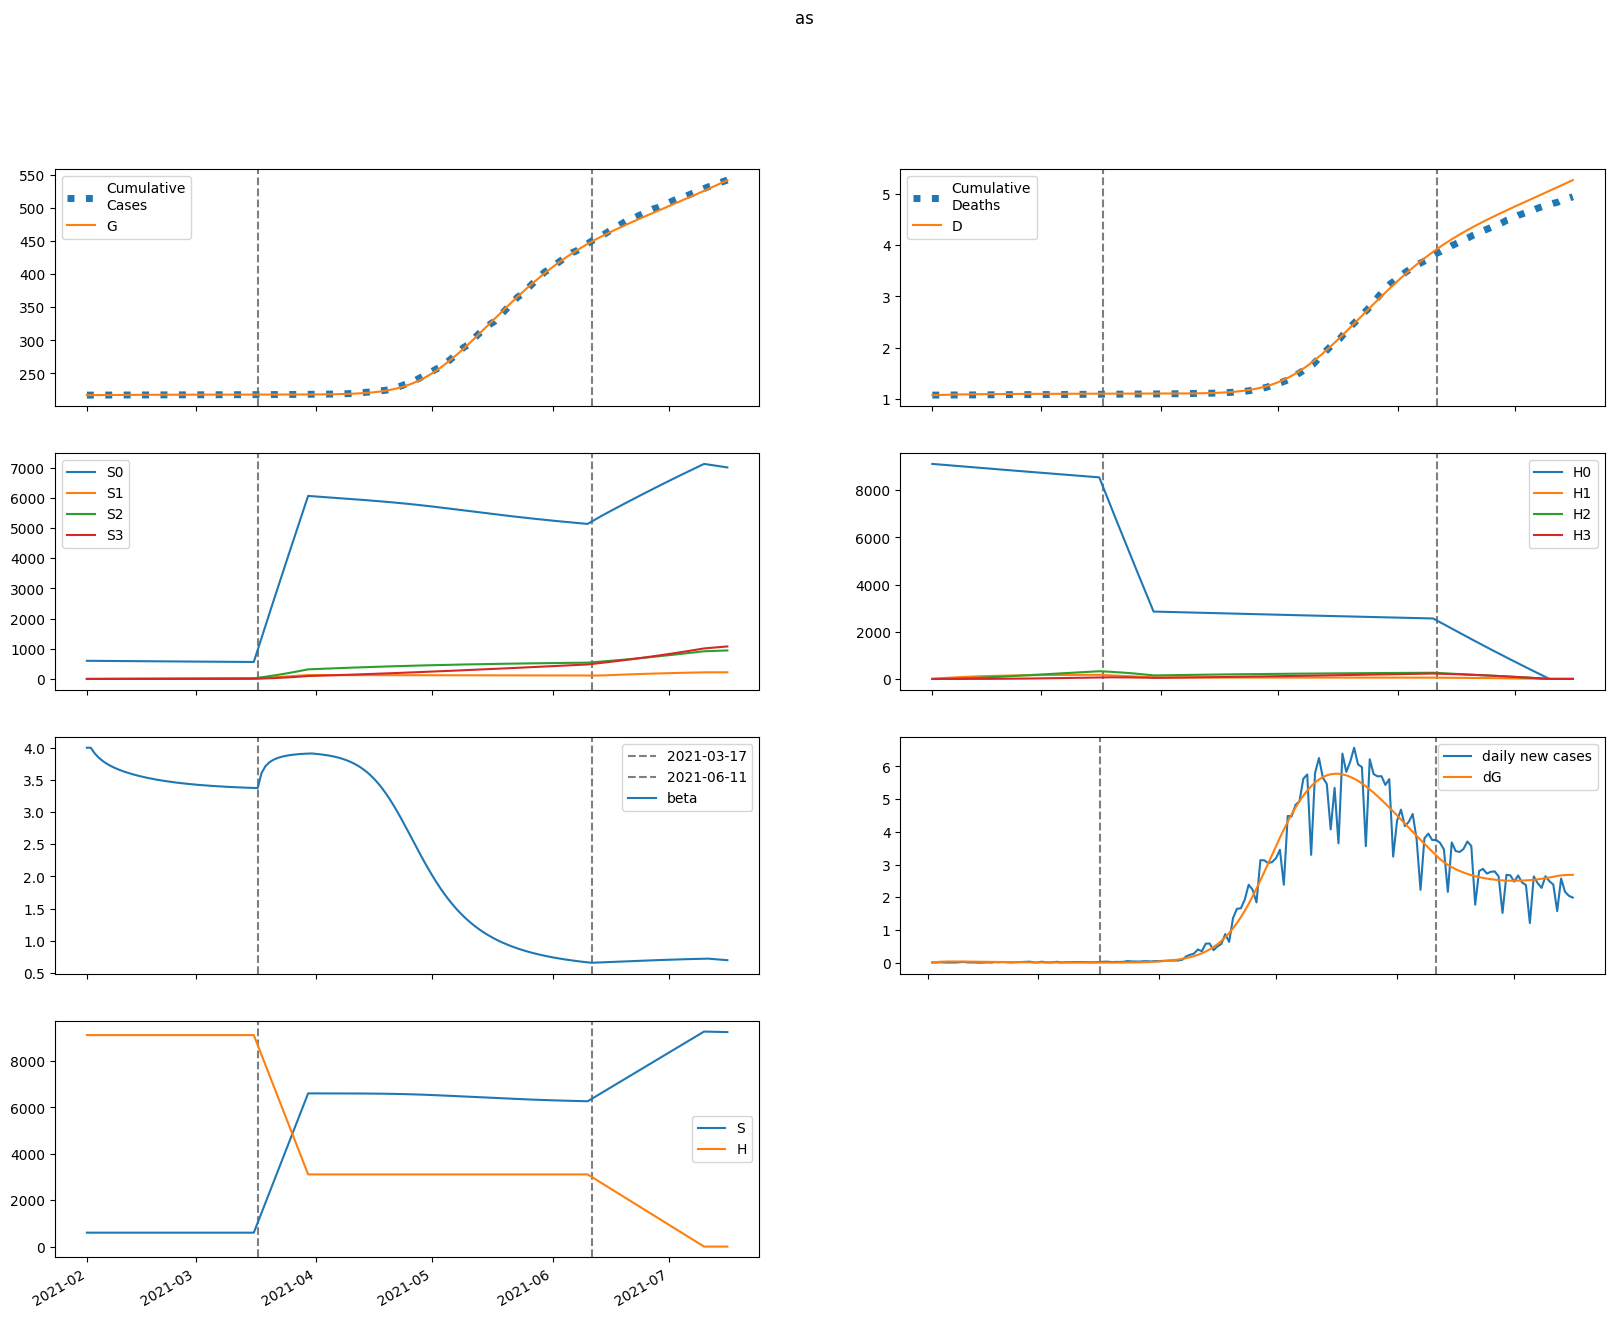

The file beside this chart, header and first rows:
series, 2021-02-01, 2021-02-02, 2021-02-03, 2021-02-04, 2021-02-05, 2021-02-06, 2021-02-07, 2021-02-08, 2021-02-09, 2021-02-10, 2021-02-11, 2021-02-12, 2021-02-13, 2021-02-14, 2021-02-15, 2021-02-16, 2021-02-17, 2021-02-18, 2021-02-19, 2021-02-20, 2021-02-21, 2021-02-22, 2021-02-23
S, 600416, 600282, 600177, 600093, 600022, 599962, 599909, 599862, 599819, 599780, 599745, 599712, 599681, 599653, 599626, 599601, 599578, 599556, 599536, 599517, 599499, 599482, 599466
E, 0.0, 134.1, 211.9, 254.1, 273.8, 279.5, 276.5, 268.3, 257.2, 244.5, 231.3, 218, 205, 192.5, 180.6, 169.3, 158.7, 148.8, 139.4, 130.7, 122.5, 114.9, 107.7
I, 1251, 946.4, 735.3, 586.7, 480.4, 402.8, 344.9, 300.7, 266, 238.2, 215.4, 196.2, 179.8, 165.5, 152.8, 141.6, 131.5, 122.3, 113.9, 106.2, 99.13, 92.61, 86.57
A, 489.7, 441.7, 406, 378.2, 355.4, 336, 318.8, 303.2, 288.6, 274.8, 261.6, 249, 236.9, 225.2, 214, 203.2, 192.8, 182.9, 173.3, 164.2, 155.5, 147.1, 139.2
IH, 0.0, 90.44, 112.1, 107.4, 94.33, 80.33, 67.96, 57.79, 49.67, 43.25, 38.13, 34, 30.62, 27.8, 25.4, 23.33, 21.52, 19.91, 18.46, 17.16, 15.97, 14.89, 13.89
IN, 214.1, 394.8, 495.2, 543.8, 559.4, 554.4, 536.8, 512.1, 483.7, 453.8, 423.8, 394.5, 366.6, 340.1, 315.4, 292.4, 271, 251.2, 233, 216.1, 200.6, 186.3, 173
D, 1082, 1082, 1084, 1087, 1089, 1091, 1093, 1095, 1096, 1097, 1098, 1099, 1100, 1101, 1102, 1102, 1103, 1103, 1104, 1104, 1104, 1105, 1105
R, 0.0, 81.37, 230.8, 403.1, 578, 746.6, 905.6, 1054, 1192, 1320, 1439, 1550, 1653, 1748, 1837, 1920, 1997, 2068, 2135, 2198, 2256, 2310, 2361
G, 217141, 217141, 217160, 217191, 217227, 217267, 217307, 217347, 217385, 217422, 217457, 217490, 217522, 217551, 217579, 217605, 217629, 217652, 217673, 217693, 217712, 217730, 217746
H, 9114851, 9114851, 9114851, 9114851, 9114851, 9114851, 9114851, 9114851, 9114851, 9114851, 9114851, 9114851, 9114851, 9114851, 9114851, 9114851, 9114851, 9114851, 9114851, 9114851, 9114851, 9114851, 9114851
S0, 600416, 599382, 598378, 597396, 596430, 595476, 594530, 593591, 592659, 591732, 590809, 589890, 588975, 588064, 587155, 586250, 585348, 584449, 583552, 582658, 581766, 580877, 579990
E0, 0.0, 134.1, 211.8, 253.7, 273.2, 278.7, 275.5, 267.1, 255.8, 243.1, 229.7, 216.3, 203.3, 190.7, 178.8, 167.5, 156.8, 146.9, 137.5, 128.8, 120.7, 113, 105.9
I0, 1251, 946.4, 735.3, 586.7, 480.3, 402.7, 344.7, 300.4, 265.6, 237.7, 214.8, 195.5, 179, 164.6, 152, 140.7, 130.5, 121.3, 112.8, 105.1, 98.06, 91.53, 85.49
A0, 489.7, 441.7, 406, 378.2, 355.4, 336, 318.7, 303, 288.4, 274.5, 261.3, 248.6, 236.4, 224.7, 213.4, 202.6, 192.2, 182.2, 172.6, 163.4, 154.7, 146.3, 138.3
IH0, 0.0, 90.44, 112.1, 107.4, 94.32, 80.33, 67.94, 57.77, 49.64, 43.2, 38.07, 33.93, 30.54, 27.71, 25.3, 23.22, 21.39, 19.78, 18.33, 17.02, 15.83, 14.74, 13.74
IN0, 214.1, 394.8, 495.2, 543.8, 559.4, 554.4, 536.8, 512.1, 483.6, 453.6, 423.5, 394.2, 366.2, 339.7, 314.9, 291.8, 270.3, 250.5, 232.2, 215.3, 199.7, 185.3, 172.1
D0, 1082, 1082, 1084, 1087, 1089, 1091, 1093, 1095, 1096, 1097, 1098, 1099, 1100, 1101, 1102, 1102, 1103, 1103, 1104, 1104, 1104, 1105, 1105
R0, 0.0, 81.37, 230.8, 403.1, 578, 746.6, 905.6, 1054, 1192, 1320, 1439, 1550, 1652, 1748, 1836, 1919, 1996, 2067, 2134, 2196, 2254, 2308, 2359
G0, 217141, 217141, 217160, 217191, 217227, 217266, 217307, 217346, 217385, 217421, 217456, 217489, 217520, 217550, 217577, 217603, 217627, 217649, 217670, 217690, 217709, 217726, 217742
H0, 9114851, 9101178, 9087527, 9073895, 9060284, 9046694, 9033124, 9019574, 9006045, 8992536, 8979047, 8965578, 8952130, 8938702, 8925294, 8911906, 8898538, 8885190, 8871862, 8858555, 8845267, 8831999, 8818751
S1, 0.0, 900.4, 1735, 2508, 3225, 3889, 4504, 5073, 5601, 6090, 6542, 6960, 7348, 7706, 8037, 8344, 8627, 8888, 9130, 9353, 9558, 9748, 9923
E1, 0.0, 0.0, 0.1569, 0.37, 0.5909, 0.7975, 0.9811, 1.139, 1.271, 1.38, 1.467, 1.534, 1.584, 1.617, 1.637, 1.644, 1.641, 1.628, 1.607, 1.58, 1.546, 1.508, 1.467
I1, 0.0, 0.0, 0.0, 0.02256, 0.07025, 0.1381, 0.2191, 0.3068, 0.3958, 0.4822, 0.5631, 0.6369, 0.7023, 0.7589, 0.8066, 0.8455, 0.876, 0.8986, 0.9139, 0.9224, 0.9249, 0.922, 0.9143
A1, 0.0, 0.0, 0.0, 0.00883, 0.02879, 0.05921, 0.09829, 0.1439, 0.1938, 0.2464, 0.2999, 0.3531, 0.4048, 0.4542, 0.5008, 0.5438, 0.5831, 0.6183, 0.6493, 0.6762, 0.6988, 0.7174, 0.732
IH1, 0.0, 0.0, 0.0, 0.0, 0.001631, 0.005868, 0.01282, 0.02204, 0.03283, 0.04449, 0.05637, 0.06796, 0.0789, 0.08892, 0.09786, 0.1056, 0.1122, 0.1176, 0.1218, 0.125, 0.1271, 0.1283, 0.1287
IN1, 0.0, 0.0, 0.0, 0.0, 0.003861, 0.01528, 0.03653, 0.06834, 0.1102, 0.1607, 0.2182, 0.2805, 0.3458, 0.4121, 0.4777, 0.5412, 0.6015, 0.6576, 0.7089, 0.7547, 0.7949, 0.8292, 0.8576
D1, 0.0, 0.0, 0.0, 0.0, 0.0, 3.8213127716269474e-05, 0.0001757, 0.0004761, 0.0009924, 0.001762, 0.002804, 0.004125, 0.005717, 0.007566, 0.009649, 0.01194, 0.01442, 0.01705, 0.0198, 0.02265, 0.02558, 0.02856, 0.03157
R1, 0.0, 0.0, 0.0, 0.0, 0.0008649, 0.005091, 0.01617, 0.03782, 0.07344, 0.1258, 0.1969, 0.2882, 0.4, 0.5325, 0.6851, 0.857, 1.047, 1.253, 1.474, 1.708, 1.954, 2.209, 2.472
G1, 0.0, 0.0, 0.0, 0.02256, 0.07575, 0.1607, 0.2753, 0.4163, 0.58, 0.7628, 0.9611, 1.172, 1.392, 1.62, 1.853, 2.088, 2.324, 2.56, 2.794, 3.025, 3.252, 3.474, 3.691
H1, 0.0, 13672, 26347, 38097, 48986, 59078, 68428, 77090, 85113, 92542, 99421, 105788, 111680, 117131, 122173, 126834, 131142, 135123, 138799, 142193, 145324, 148211, 150873
S2, 0.0, 0.0, 64.3, 187.4, 364.3, 590.3, 861, 1172, 1521, 1903, 2315, 2755, 3219, 3705, 4212, 4735, 5275, 5828, 6394, 6969, 7554, 8147, 8746
E2, 0.0, 0.0, 0.0, 0.003172, 0.01025, 0.02104, 0.03506, 0.05174, 0.07053, 0.09091, 0.1124, 0.1346, 0.157, 0.1793, 0.2012, 0.2224, 0.2426, 0.2616, 0.2792, 0.2954, 0.31, 0.3231, 0.3345
I2, 0.0, 0.0, 0.0, 0.0, 0.0004559, 0.001818, 0.0044, 0.008368, 0.01377, 0.02055, 0.02862, 0.03781, 0.04795, 0.05884, 0.0703, 0.08211, 0.09408, 0.106, 0.1178, 0.1293, 0.1403, 0.1507, 0.1604
A2, 0.0, 0.0, 0.0, 0.0, 0.0001785, 0.0007377, 0.00185, 0.003641, 0.006195, 0.009557, 0.01374, 0.01872, 0.02445, 0.03089, 0.03796, 0.04556, 0.05361, 0.06201, 0.07065, 0.07944, 0.08828, 0.09708, 0.1057
IH2, 0.0, 0.0, 0.0, 0.0, 0.0, 3.2959560462413954e-05, 0.0001474, 0.0003894, 0.0007933, 0.001379, 0.002152, 0.003109, 0.004237, 0.005515, 0.00692, 0.008428, 0.01001, 0.01164, 0.01329, 0.01494, 0.01657, 0.01815, 0.01967
IN2, 0.0, 0.0, 0.0, 0.0, 0.0, 7.803088717383297e-05, 0.0003771, 0.001071, 0.002337, 0.004329, 0.007171, 0.01095, 0.01571, 0.02147, 0.02819, 0.03583, 0.04429, 0.05348, 0.06329, 0.07358, 0.08423, 0.0951, 0.1061
D2, 0.0, 0.0, 0.0, 0.0, 0.0, 0.0, 7.722694303801581e-07, 4.225613115738531e-06, 1.3349271657712539e-05, 3.193612381711883e-05, 6.424375349518239e-05, 0.0001147, 0.0001875, 0.0002868, 0.000416, 0.0005782, 0.0007756, 0.00101, 0.001283, 0.001594, 0.001945, 0.002333, 0.002758
R2, 0.0, 0.0, 0.0, 0.0, 0.0, 1.747932355790143e-05, 0.0001182, 0.0004308, 0.001147, 0.002509, 0.0048, 0.008326, 0.0134, 0.02034, 0.02943, 0.04096, 0.05517, 0.07226, 0.09242, 0.1158, 0.1424, 0.1724, 0.2057
G2, 0.0, 0.0, 0.0, 0.0, 0.0004559, 0.001929, 0.004954, 0.009993, 0.01743, 0.02757, 0.04063, 0.05679, 0.07614, 0.09871, 0.1245, 0.1534, 0.1854, 0.2202, 0.2578, 0.298, 0.3404, 0.385, 0.4314
H2, 0.0, 0.0, 976.6, 2847, 5534, 8967, 13080, 17812, 23107, 28911, 35177, 41860, 48918, 56313, 64009, 71974, 80176, 88589, 97186, 105943, 114839, 123852, 132964
S3, 0.0, 0.0, 0.0, 0.7655, 2.997, 7.334, 14.36, 24.61, 38.57, 56.67, 79.32, 106.9, 139.7, 178, 222.1, 272.2, 328.6, 391.4, 460.8, 536.9, 619.8, 709.8, 806.8
E3, 0.0, 0.0, 0.0, 0.0, 1.7999086286999998e-05, 7.477128195694116e-05, 0.0001892, 0.0003771, 0.0006512, 0.001021, 0.001492, 0.002068, 0.002749, 0.003531, 0.00441, 0.005378, 0.006426, 0.007544, 0.00872, 0.009942, 0.0112, 0.01248, 0.01377
I3, 0.0, 0.0, 0.0, 0.0, 0.0, 2.587098256252362e-06, 1.2704487196620468e-05, 3.680671339094286e-05, 8.205453958735488e-05, 0.0001557, 0.0002645, 0.0004146, 0.0006109, 0.0008572, 0.001156, 0.001508, 0.001914, 0.002372, 0.002879, 0.003431, 0.004025, 0.004655, 0.005315
A3, 0.0, 0.0, 0.0, 0.0, 0.0, 1.0127190011476381e-06, 5.120533495559742e-06, 1.526457678133287e-05, 3.498949140358996e-05, 6.820266590348248e-05, 0.000119, 0.0001913, 0.0002889, 0.0004152, 0.0005732, 0.0007652, 0.0009929, 0.001257, 0.001559, 0.001897, 0.00227, 0.002678, 0.003118
IH3, 0.0, 0.0, 0.0, 0.0, 0.0, 0.0, 1.8704217171298493e-07, 1.008931503451707e-06, 3.148801508021731e-06, 7.454608615045847e-06, 1.4859067288227995e-05, 2.6306118109498966e-05, 4.268921384889822e-05, 6.480227081549539e-05, 9.330279963370694e-05, 0.0001287, 0.0001713, 0.0002212, 0.0002784, 0.0003427, 0.0004138, 0.000491, 0.0005739
IN3, 0.0, 0.0, 0.0, 0.0, 0.0, 0.0, 4.428173917649289e-07, 2.5482867312433687e-06, 8.450736558581448e-06, 2.1177209855111797e-05, 4.452022475596116e-05, 8.284793419110169e-05, 0.0001409, 0.0002235, 0.0003353, 0.0004809, 0.0006641, 0.0008881, 0.001156, 0.001468, 0.001826, 0.00223, 0.002679
D3, 0.0, 0.0, 0.0, 0.0, 0.0, 0.0, 0.0, 4.382550901143762e-09, 2.8022640348082343e-08, 1.0180163232684933e-07, 2.764692027701366e-07, 6.246292895451478e-07, 1.24100312957566e-06, 2.241246288159664e-06, 3.759616438365183e-06, 5.945777264392157e-06, 8.961006352585129e-06, 1.2974055402019518e-05, 1.815688773482013e-05, 2.4680489496530797e-05, 3.2710917585539686e-05, 4.2405711174428075e-05, 5.391075719241843e-05
R3, 0.0, 0.0, 0.0, 0.0, 0.0, 0.0, 9.919339313010894e-08, 7.620532751867915e-07, 3.1522501764200665e-06, 9.450472205919416e-06, 2.3110496394774725e-05, 4.903463427204494e-05, 9.366418938124557e-05, 0.000165, 0.0002725, 0.0004269, 0.0006404, 0.0009257, 0.001296, 0.001767, 0.00235, 0.003062, 0.003914
G3, 0.0, 0.0, 0.0, 0.0, 0.0, 2.587098256252362e-06, 1.3334346760098383e-05, 4.052963010466051e-05, 9.473848450069671e-05, 0.0001883, 0.0003351, 0.0005495, 0.0008468, 0.001242, 0.001749, 0.002383, 0.003156, 0.00408, 0.005164, 0.006418, 0.007847, 0.009456, 0.01125
H3, 0.0, 0.0, 0.0, 11.63, 45.52, 111.4, 218.2, 373.9, 585.9, 861, 1205, 1624, 2122, 2705, 3375, 4137, 4994, 5948, 7003, 8160, 9421, 10788, 12263
beta, 4.005, 4.005, 3.918, 3.853, 3.802, 3.761, 3.726, 3.696, 3.67, 3.646, 3.625, 3.606, 3.588, 3.572, 3.557, 3.543, 3.531, 3.519, 3.508, 3.497, 3.488, 3.479, 3.47
